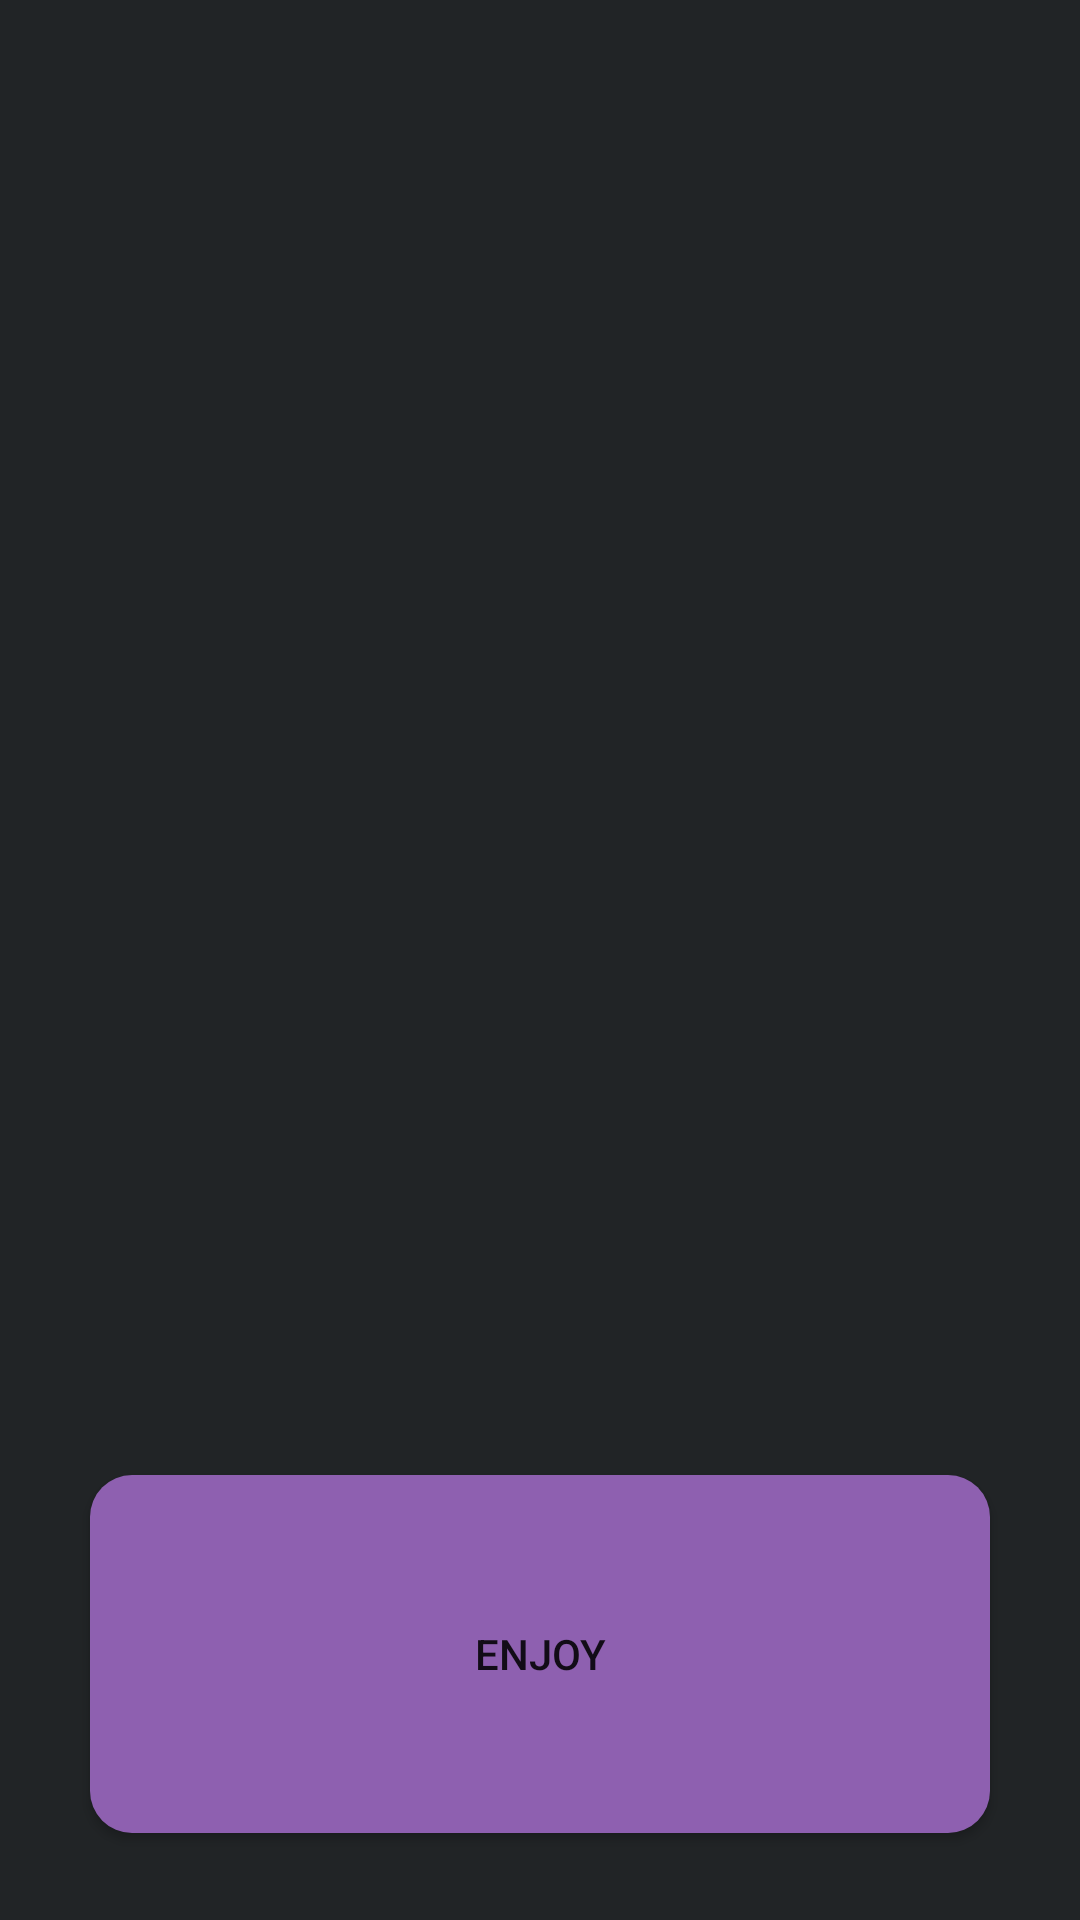

This screen was rendered from an Android layout file. Write that file and the resources it references.
<!-- AndroidManifest.xml: application theme AppTheme -->
<!-- res/layout/activity_main.xml -->
<?xml version="1.0" encoding="utf-8"?>

<LinearLayout xmlns:android="http://schemas.android.com/apk/res/android"
    xmlns:app="http://schemas.android.com/apk/res-auto"
    xmlns:tools="http://schemas.android.com/tools"
    android:layout_width="match_parent"
    android:orientation="vertical"
    android:layout_height="match_parent"
    android:background="#212426"
    tools:context=".MainActivity"
    android:padding="10dp">

    <ImageView
        android:id="@+id/imageView"
        android:layout_width="match_parent"
        android:layout_height="0dp"
        android:layout_weight="2"
        app:srcCompat="@drawable/def_user"
        android:layout_marginBottom="5dp"/>

    <TextView
        android:id="@+id/txtVwUser"
        android:layout_width="match_parent"
        android:layout_height="0dp"
        android:layout_weight="1"
        android:textColor="#FFFFFF" />

    <TextView
        android:id="@+id/txtVwTypeUser"
        android:layout_width="match_parent"
        android:layout_height="0dp"
        android:layout_weight="1"
        android:textColor="#FFFFFF" />

    <Button
        android:id="@+id/btnLogOut"
        android:layout_width="300dp"
        android:layout_height="0dp"
        android:layout_gravity="center"
        android:layout_weight="1"
        android:background="@drawable/btn_login_shape"
        android:onClick="onClick"
        android:text="Enjoy" />

    <TextView
        android:id="@+id/textView10"
        android:layout_width="match_parent"
        android:layout_height="wrap_content" />
</LinearLayout>
<!-- resources referenced by this layout -->
<resources>
  <!-- drawable btn_login_shape (drawable) -->
  <?xml version="1.0" encoding="utf-8"?>
  
  <shape xmlns:android="http://schemas.android.com/apk/res/android">
      android:shape="rectangle" >
      <corners
          android:radius="14dp"
          />
      <solid
          android:color="#8E60B0"
          />
      <padding
          android:left="0dp"
          android:top="0dp"
          android:right="0dp"
          android:bottom="0dp"
          />
      <size
          android:width="300dp"
          android:height="60dp"
          />
      <stroke
  
          android:color="#72399D"
          />
  
  </shape>
  <style name="AppTheme" parent="Theme.AppCompat.Light.DarkActionBar">
          <item name="colorPrimary">@color/colorPrimary</item>
          <item name="colorPrimaryDark">@color/colorPrimaryDark</item>
          <item name="colorAccent">@color/colorAccent</item>
          <item name="android:statusBarColor">@color/colorPrimary</item>
      </style>
  <color name="colorPrimary">#212426</color>
  <color name="colorPrimaryDark">#00574B</color>
  <color name="colorAccent">#D81B60</color>
</resources>
